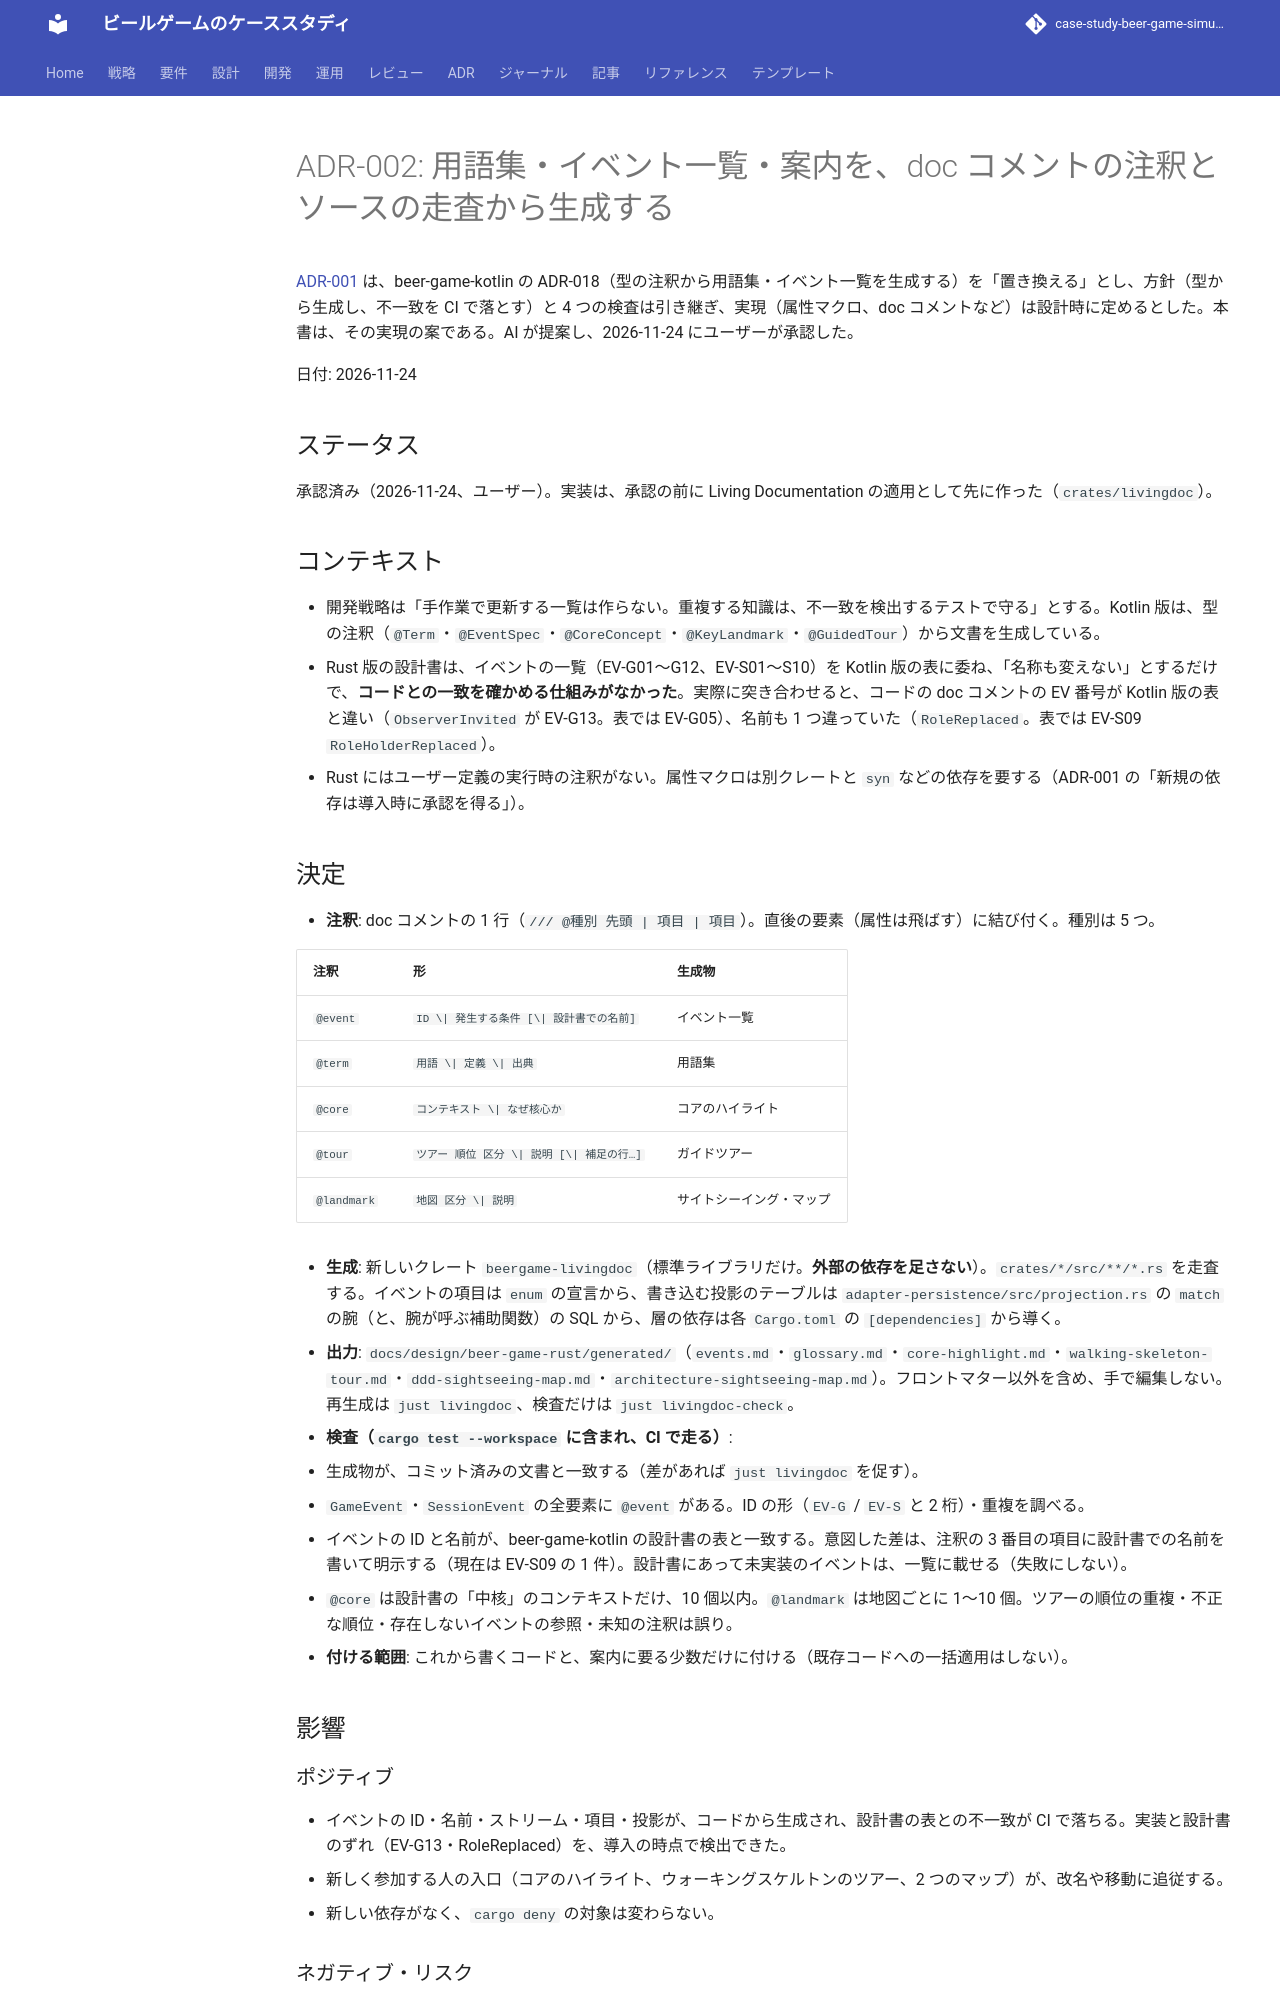

repository: k2works/case-study-beer-game-simulation · page: develop/adr/beer-game-rust/002-living-documentation-doc-comments/index.html · generator: mkdocs

---
type: ADR
title: "ADR-002: 用語集・イベント一覧・案内を、doc コメントの注釈とソースの走査から生成する"
description: "ADR-001 が「設計時に定める」とした、Kotlin 版 ADR-018 の Rust での実現。doc コメントの注釈（@event・@term・@core・@tour・@landmark）を標準ライブラリだけの小さなクレートが走査して文書を生成し、設計書・コミット済みの生成物との不一致を試験で失敗にする。人の承認待ち。"
tags: [adr]
status: stable
generated: { by: claude-code/claude-sonnet-5-5, at: 2026-11-24T04:20:00Z }
verified:
  - { by: human:kakimomokuri, at: 2026-11-24T06:05:58Z }
---

# ADR-002: 用語集・イベント一覧・案内を、doc コメントの注釈とソースの走査から生成する

[ADR-001](./001-rust-version-of-beer-game-kotlin.md) は、beer-game-kotlin の ADR-018（型の注釈から用語集・イベント一覧を生成する）を「置き換える」とし、方針（型から生成し、不一致を CI で落とす）と 4 つの検査は引き継ぎ、実現（属性マクロ、doc コメントなど）は設計時に定めるとした。本書は、その実現の案である。AI が提案し、2026-11-24 にユーザーが承認した。

日付: 2026-11-24

## ステータス

承認済み（2026-11-24、ユーザー）。実装は、承認の前に Living Documentation の適用として先に作った（`crates/livingdoc`）。

## コンテキスト

- 開発戦略は「手作業で更新する一覧は作らない。重複する知識は、不一致を検出するテストで守る」とする。Kotlin 版は、型の注釈（`@Term`・`@EventSpec`・`@CoreConcept`・`@KeyLandmark`・`@GuidedTour`）から文書を生成している。
- Rust 版の設計書は、イベントの一覧（EV-G01〜G12、EV-S01〜S10）を Kotlin 版の表に委ね、「名称も変えない」とするだけで、**コードとの一致を確かめる仕組みがなかった**。実際に突き合わせると、コードの doc コメントの EV 番号が Kotlin 版の表と違い（`ObserverInvited` が EV-G13。表では EV-G05）、名前も 1 つ違っていた（`RoleReplaced`。表では EV-S09 `RoleHolderReplaced`）。
- Rust にはユーザー定義の実行時の注釈がない。属性マクロは別クレートと `syn` などの依存を要する（ADR-001 の「新規の依存は導入時に承認を得る」）。

## 決定

- **注釈**: doc コメントの 1 行（`/// @種別 先頭 | 項目 | 項目`）。直後の要素（属性は飛ばす）に結び付く。種別は 5 つ。

  | 注釈 | 形 | 生成物 |
  | :--- | :--- | :--- |
  | `@event` | `ID \| 発生する条件 [\| 設計書での名前]` | イベント一覧 |
  | `@term` | `用語 \| 定義 \| 出典` | 用語集 |
  | `@core` | `コンテキスト \| なぜ核心か` | コアのハイライト |
  | `@tour` | `ツアー 順位 区分 \| 説明 [\| 補足の行…]` | ガイドツアー |
  | `@landmark` | `地図 区分 \| 説明` | サイトシーイング・マップ |

- **生成**: 新しいクレート `beergame-livingdoc`（標準ライブラリだけ。**外部の依存を足さない**）。`crates/*/src/**/*.rs` を走査する。イベントの項目は `enum` の宣言から、書き込む投影のテーブルは `adapter-persistence/src/projection.rs` の `match` の腕（と、腕が呼ぶ補助関数）の SQL から、層の依存は各 `Cargo.toml` の `[dependencies]` から導く。
- **出力**: `docs/design/beer-game-rust/generated/`（`events.md`・`glossary.md`・`core-highlight.md`・`walking-skeleton-tour.md`・`ddd-sightseeing-map.md`・`architecture-sightseeing-map.md`）。フロントマター以外を含め、手で編集しない。再生成は `just livingdoc`、検査だけは `just livingdoc-check`。
- **検査（`cargo test --workspace` に含まれ、CI で走る）**:
  1. 生成物が、コミット済みの文書と一致する（差があれば `just livingdoc` を促す）。
  2. `GameEvent`・`SessionEvent` の全要素に `@event` がある。ID の形（`EV-G` / `EV-S` と 2 桁）・重複を調べる。
  3. イベントの ID と名前が、beer-game-kotlin の設計書の表と一致する。意図した差は、注釈の 3 番目の項目に設計書での名前を書いて明示する（現在は EV-S09 の 1 件）。設計書にあって未実装のイベントは、一覧に載せる（失敗にしない）。
  4. `@core` は設計書の「中核」のコンテキストだけ、10 個以内。`@landmark` は地図ごとに 1〜10 個。ツアーの順位の重複・不正な順位・存在しないイベントの参照・未知の注釈は誤り。
- **付ける範囲**: これから書くコードと、案内に要る少数だけに付ける（既存コードへの一括適用はしない）。

## 影響
